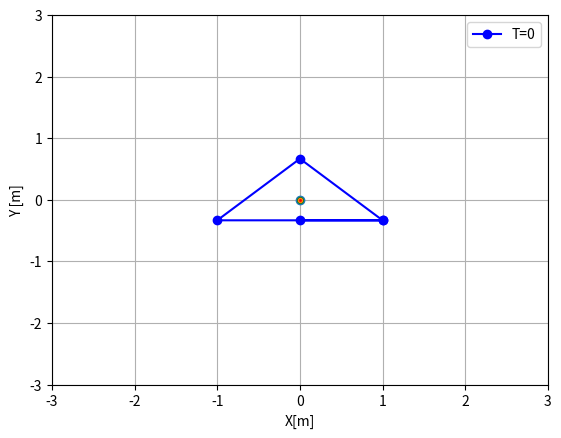

Here is the Python script that generated this plot:
import matplotlib.pyplot as plt
import numpy as np

import matplotlib.animation as animation

def rotation_matrix2D(alfa):
    
    RM2D= [[np.cos(alfa),-np.sin(alfa)],
      [np.sin(alfa),np.cos(alfa)]]
    return RM2D


dt = 1/24   	        #refresh rate
T = 10                  #rotation period

fig, ax = plt.subplots()


triangle_s = np.array([[0,1,0,-1,1], [0,0,1,0,0]])         #shape

baricenter_shift = np.array([0,-1/3])

shape = triangle_s + baricenter_shift[:,np.newaxis]

line2 = ax.plot(shape[0,:],shape[1,:],'o-b', label = "T=0")[0]


scale = 3

ax.set(xlim=[-scale, scale], ylim=[-scale, scale], xlabel='X[m]', ylabel='Y [m]')           #graph setup
ax.plot(0,0, marker = 'o',mfc = 'g')                                                        #marks the origin

b = ax.plot(0,0, marker = '.',mfc = 'r') [0] 

ax.grid(True)
L=plt.legend(loc=1)             #sets up legend 


xl = []                     #lists of all x and y coordinates through time  
yl = []

xb = []
yb = []


w = -2*np.pi/T               #angular velocity, caluculated from the period
print(w)

v = np.array([0.2,0.1])   #velocity, xy vector

#w=0

for i in range(int(T/dt)):
    # print(dt*i)

    Rot = rotation_matrix2D(dt*i*w)    #generates a rotation matrix, for the give angle at the time

    xl.append(((Rot@shape)+dt*i*v[:,np.newaxis])[0])           #rotates the orginal shape according to the rot matrix and saves each different rotation
    yl.append(((Rot@shape)+dt*i*v[:,np.newaxis])[1])            # after applying the rotation traslates the shape given a constant velocity

    xb.append(i*dt*v[0])
    yb.append(i*dt*v[1])

   
# print(xl)
# print(yl)

# print(L.get_texts())


def update(frame):  
    # for each frame, update the data stored on each artist.

    # update the line plot to the shape at the current moment
    line2.set_xdata(xl[frame])          
    line2.set_ydata(yl[frame])

    b.set_xdata(xb[frame])
    b.set_ydata(yb[frame])

    L.get_texts()[0].set_text(f"T={round(frame*dt, 2)}")            #updates the live timer
    return (L, line2, b)

print(dt,int(T/dt))
print(xb, yb)

ani = animation.FuncAnimation(fig=fig, func=update, frames=int(T/dt), interval=dt*1000)             #creates the animation
plt.show()
